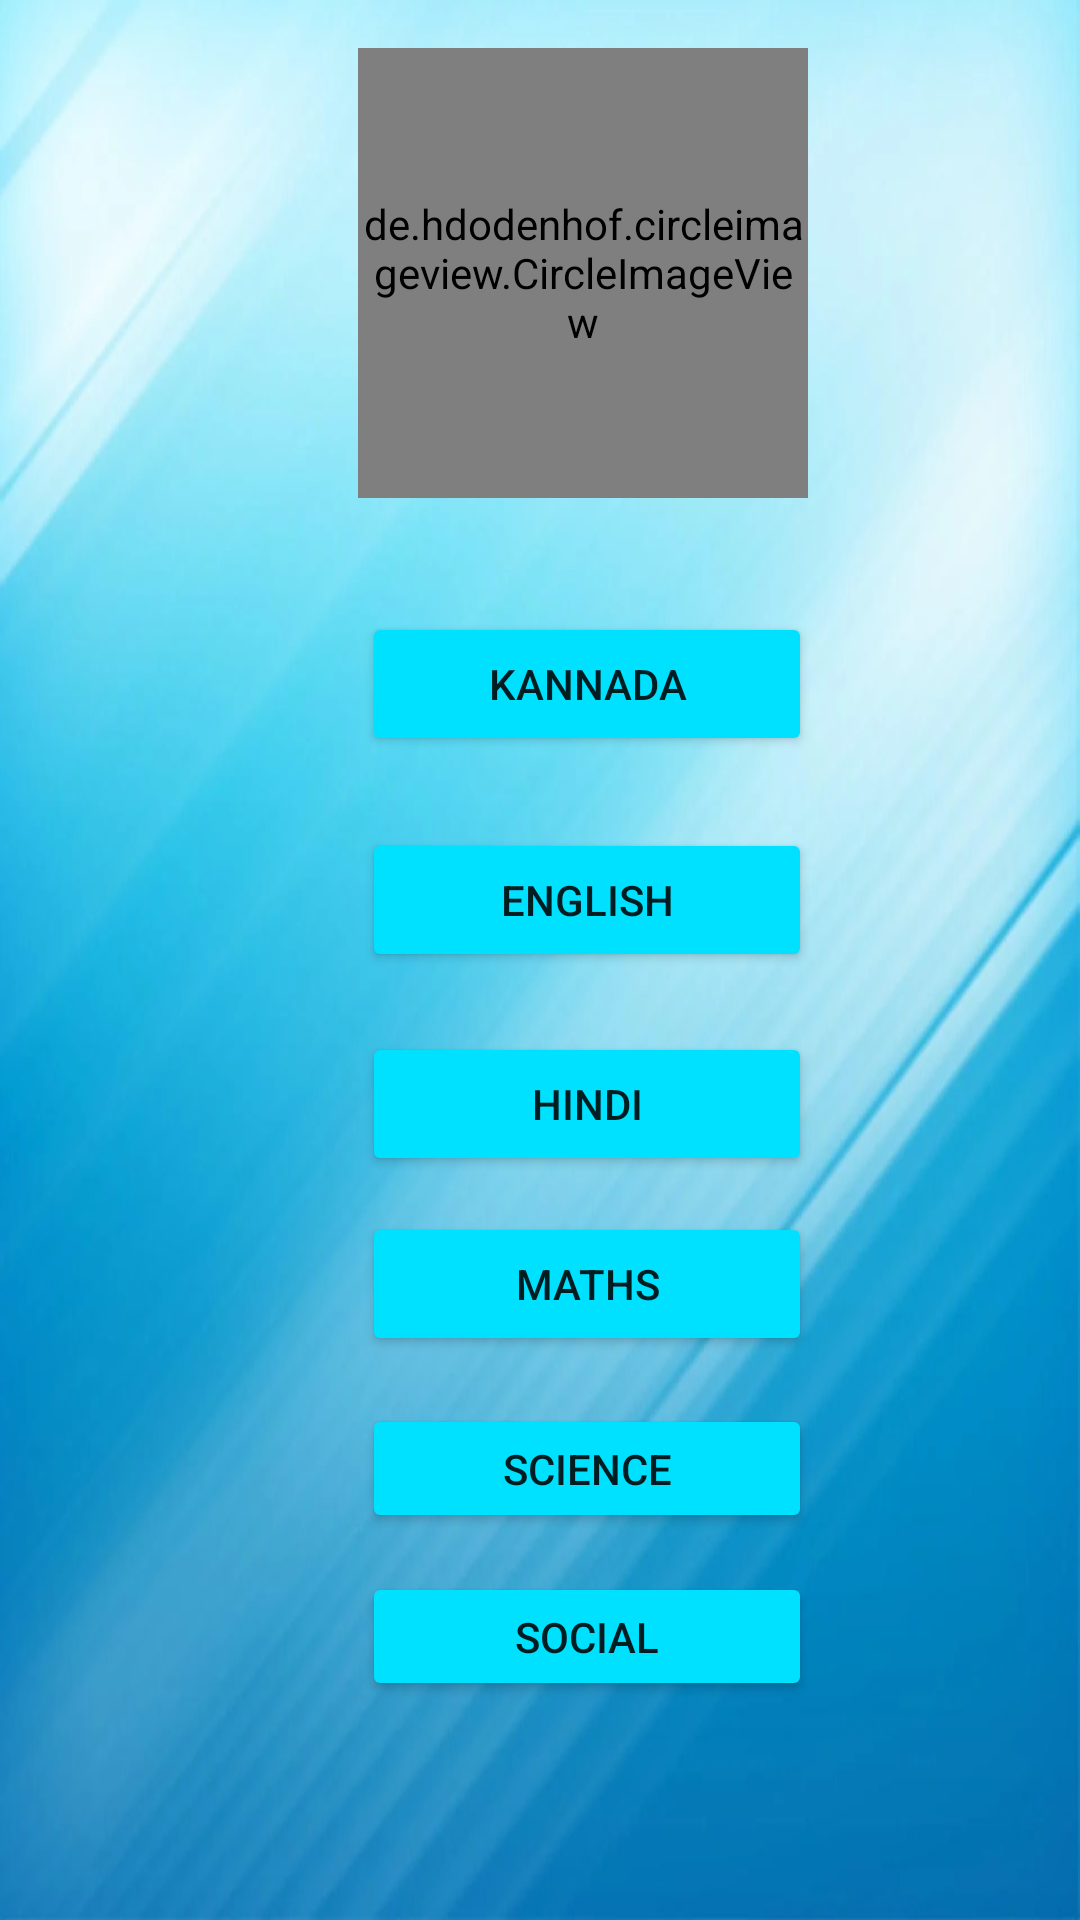

Write the Android layout XML for this screen, with the resource values it uses.
<!-- AndroidManifest.xml: application theme Theme.EduClass -->
<!-- res/layout/activity_upload_hw.xml -->
<?xml version="1.0" encoding="utf-8"?>
<androidx.constraintlayout.widget.ConstraintLayout xmlns:android="http://schemas.android.com/apk/res/android"
    xmlns:app="http://schemas.android.com/apk/res-auto"
    xmlns:tools="http://schemas.android.com/tools"
    android:layout_width="match_parent"
    android:layout_height="match_parent"
    tools:context=".UploadHW"
    android:background="@drawable/backgroundpic">

    <Button
        android:id="@+id/socialHW"
        android:layout_width="150dp"
        android:layout_height="43dp"
        android:layout_marginTop="524dp"
        android:backgroundTint="#00E1FF"
        android:text="Social"
        app:layout_constraintEnd_toEndOf="parent"
        app:layout_constraintHorizontal_bias="0.574"
        app:layout_constraintStart_toStartOf="parent"
        app:layout_constraintTop_toTopOf="parent"
        tools:ignore="TouchTargetSizeCheck" />

    <Button
        android:id="@+id/scienceHW"
        android:layout_width="150dp"
        android:layout_height="43dp"
        android:layout_marginTop="468dp"
        android:backgroundTint="#00E1FF"
        android:text="Science"
        app:layout_constraintEnd_toEndOf="parent"
        app:layout_constraintHorizontal_bias="0.574"
        app:layout_constraintStart_toStartOf="parent"
        app:layout_constraintTop_toTopOf="parent"
        tools:ignore="TouchTargetSizeCheck" />

    <Button
        android:id="@+id/EngHW"
        android:layout_width="150dp"
        android:layout_height="48dp"
        android:layout_marginTop="276dp"
        android:backgroundTint="#00E1FF"
        android:text="English"
        app:layout_constraintEnd_toEndOf="parent"
        app:layout_constraintHorizontal_bias="0.574"
        app:layout_constraintStart_toStartOf="parent"
        app:layout_constraintTop_toTopOf="parent" />

    <Button
        android:id="@+id/HindiHW"
        android:layout_width="150dp"
        android:layout_height="48dp"
        android:layout_marginTop="344dp"
        android:backgroundTint="#00E1FF"
        android:text="Hindi"
        app:layout_constraintEnd_toEndOf="parent"
        app:layout_constraintHorizontal_bias="0.574"
        app:layout_constraintStart_toStartOf="parent"
        app:layout_constraintTop_toTopOf="parent" />

    <Button
        android:id="@+id/kanHW"
        android:layout_width="150dp"
        android:layout_height="48dp"
        android:layout_marginTop="204dp"
        android:backgroundTint="#00E1FF"
        android:text="Kannada"
        app:layout_constraintEnd_toEndOf="parent"
        app:layout_constraintHorizontal_bias="0.574"
        app:layout_constraintStart_toStartOf="parent"
        app:layout_constraintTop_toTopOf="parent" />

    <de.hdodenhof.circleimageview.CircleImageView
        android:id="@+id/logo2"
        android:layout_width="150dp"
        android:layout_height="150dp"
        android:layout_marginStart="32dp"
        android:layout_marginTop="16dp"
        android:layout_marginEnd="32dp"
        android:src="@drawable/logo"
        app:civ_border_color="#ffffff"
        app:civ_border_width="2dp"
        app:layout_constraintEnd_toEndOf="parent"
        app:layout_constraintHorizontal_bias="0.598"
        app:layout_constraintStart_toStartOf="parent"
        app:layout_constraintTop_toTopOf="parent" />

    <Button
        android:id="@+id/mathHW"
        android:layout_width="150dp"
        android:layout_height="48dp"
        android:layout_marginTop="404dp"
        android:backgroundTint="#00E1FF"
        android:text="Maths"
        app:layout_constraintEnd_toEndOf="parent"
        app:layout_constraintHorizontal_bias="0.574"
        app:layout_constraintStart_toStartOf="parent"
        app:layout_constraintTop_toTopOf="parent" />



</androidx.constraintlayout.widget.ConstraintLayout>
<!-- resources referenced by this layout -->
<resources>
  <!-- drawable backgroundpic: webp bitmap (drawable-v24, 41050 bytes) -->
  <!-- drawable logo: jpg bitmap (drawable-v24, 22878 bytes) -->
  <style name="Theme.EduClass" parent="Theme.AppCompat.DayNight.DarkActionBar">
          
          <item name="colorPrimary">@color/purple_500</item>
          <item name="colorPrimaryVariant">@color/purple_700</item>
          <item name="colorOnPrimary">@color/white</item>
          
          <item name="colorSecondary">@color/teal_200</item>
          <item name="colorSecondaryVariant">@color/teal_700</item>
          <item name="colorOnSecondary">@color/black</item>
          
          <item name="android:statusBarColor" tools:targetApi="l">?attr/colorPrimaryVariant</item>
          
      </style>
  <!-- not gathered from this repository: default colours our renderer supplied (Android Studio template values) -->
  <color name="purple_500">#FF6200EE</color>
  <color name="purple_700">#FF3700B3</color>
  <color name="teal_200">#FF03DAC5</color>
  <color name="teal_700">#FF018786</color>
  <color name="black">#FF000000</color>
  <color name="white">#FFFFFFFF</color>
</resources>
